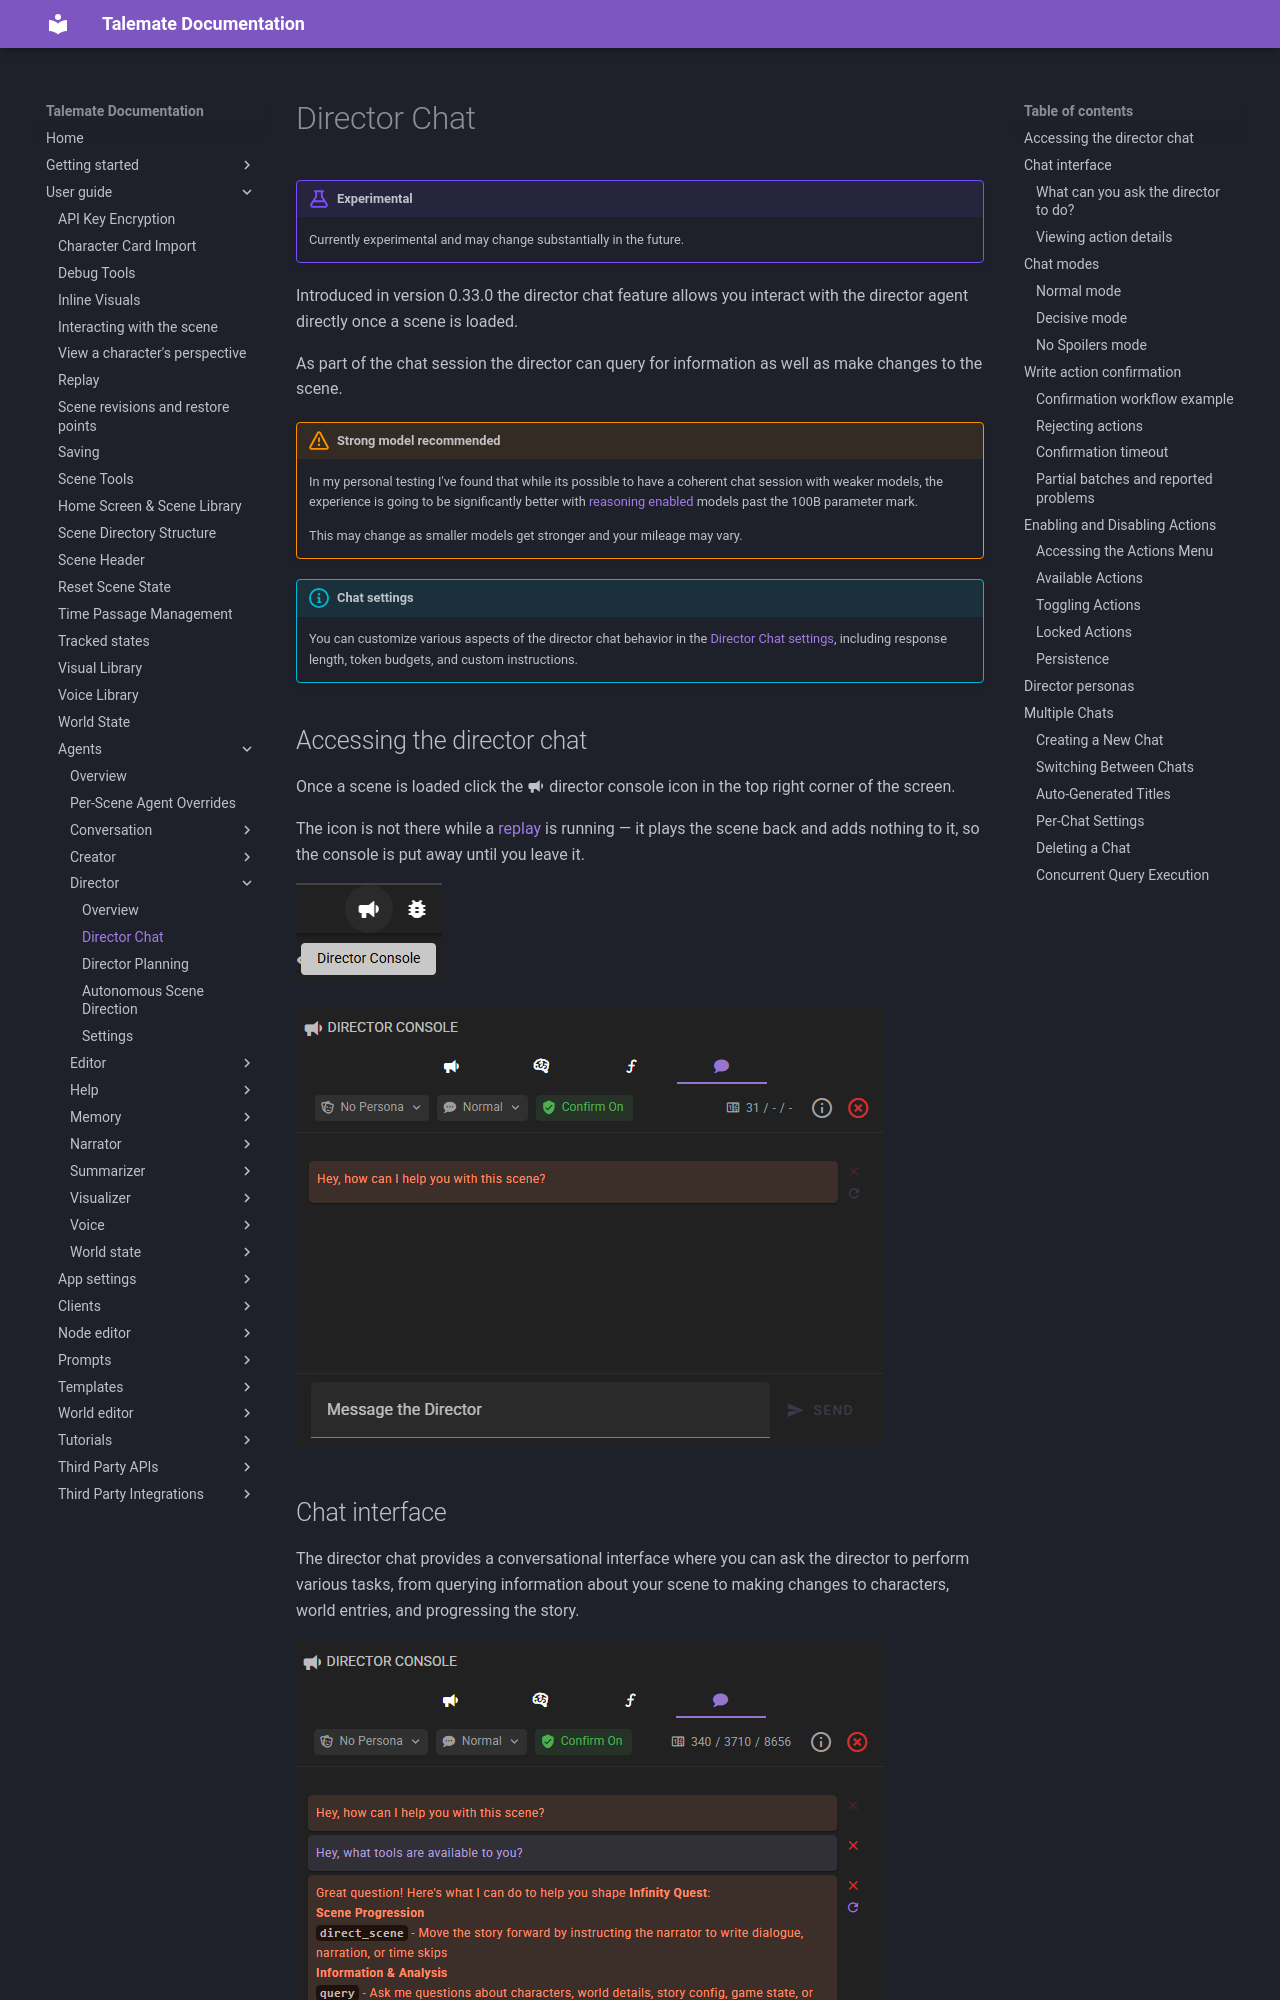

repository: vegu-ai/talemate · page: user-guide/agents/director/chat/index.html · generator: mkdocs

# Director Chat

!!! example "Experimental"
    Currently experimental and may change substantially in the future.

Introduced in version 0.33.0 the director chat feature allows you interact with the director agent directly once a scene is loaded.

As part of the chat session the director can query for information as well as make changes to the scene.

!!! warning "Strong model recommended"
    In my personal testing I've found that while its possible to have a coherent chat session with weaker models, the experience is going to be
    significantly better with [reasoning enabled](/talemate/user-guide/clients/reasoning/) models past the 100B parameter mark.

    This may change as smaller models get stronger and your mileage may vary.

!!! info "Chat settings"
    You can customize various aspects of the director chat behavior in the [Director Chat settings](/talemate/user-guide/agents/director/settings/#director-chat), including response length, token budgets, and custom instructions.

## Accessing the director chat

Once a scene is loaded click the **:material-bullhorn:** director console icon in the top right corner of the screen.

The icon is not there while a [replay](../../replay.md) is running — it plays the scene back and adds nothing to it, so the console is put away until you leave it.

![Director Console](/talemate/img/0.33.0/open-director-console.png)

![Director Console](/talemate/img/0.33.0/director-console-chat.png)

## Chat interface

The director chat provides a conversational interface where you can ask the director to perform various tasks, from querying information about your scene to making changes to characters, world entries, and progressing the story.

![Director Chat Interaction](/talemate/img/0.33.0/director-chat-interaction.png)
